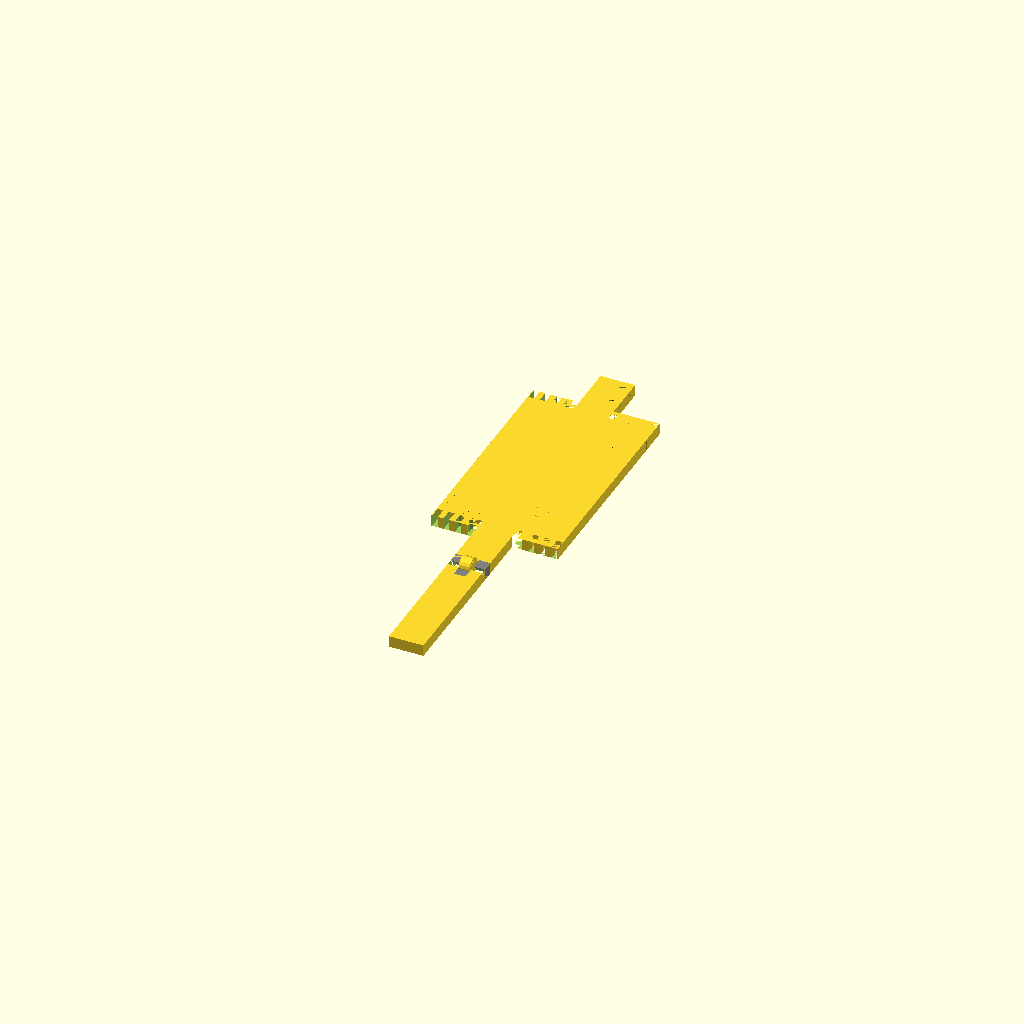
Cell 1: the model at its default parameters.
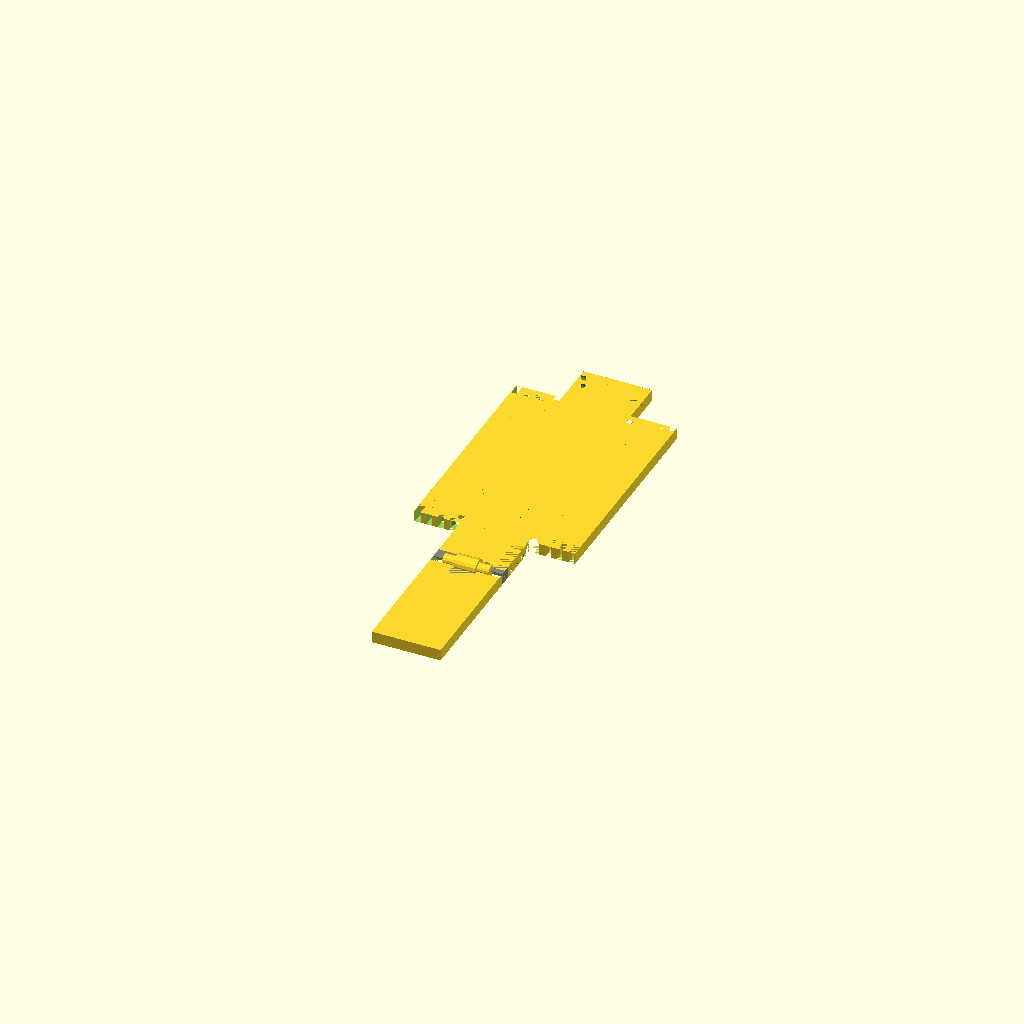
Cell 2: w = 60 (everything else at default).
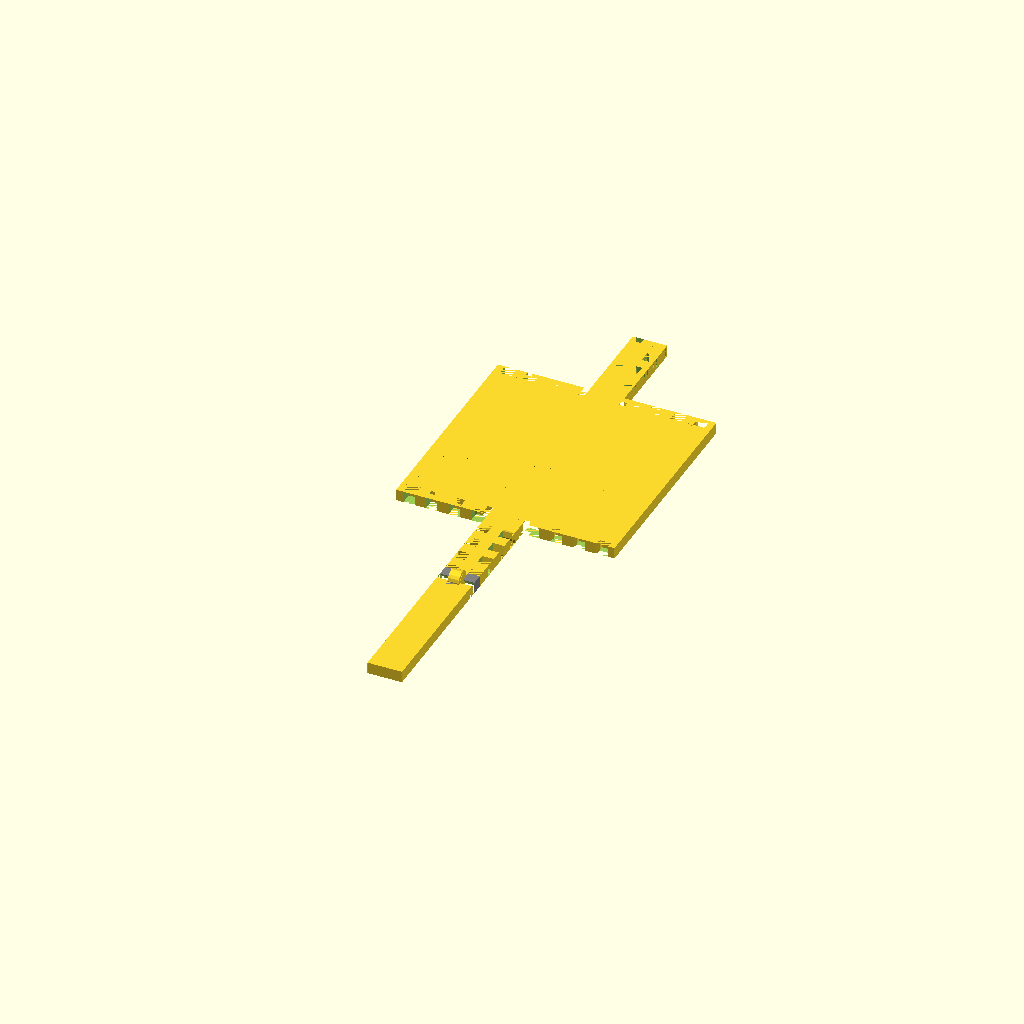
Cell 3: h = 80 (everything else at default).
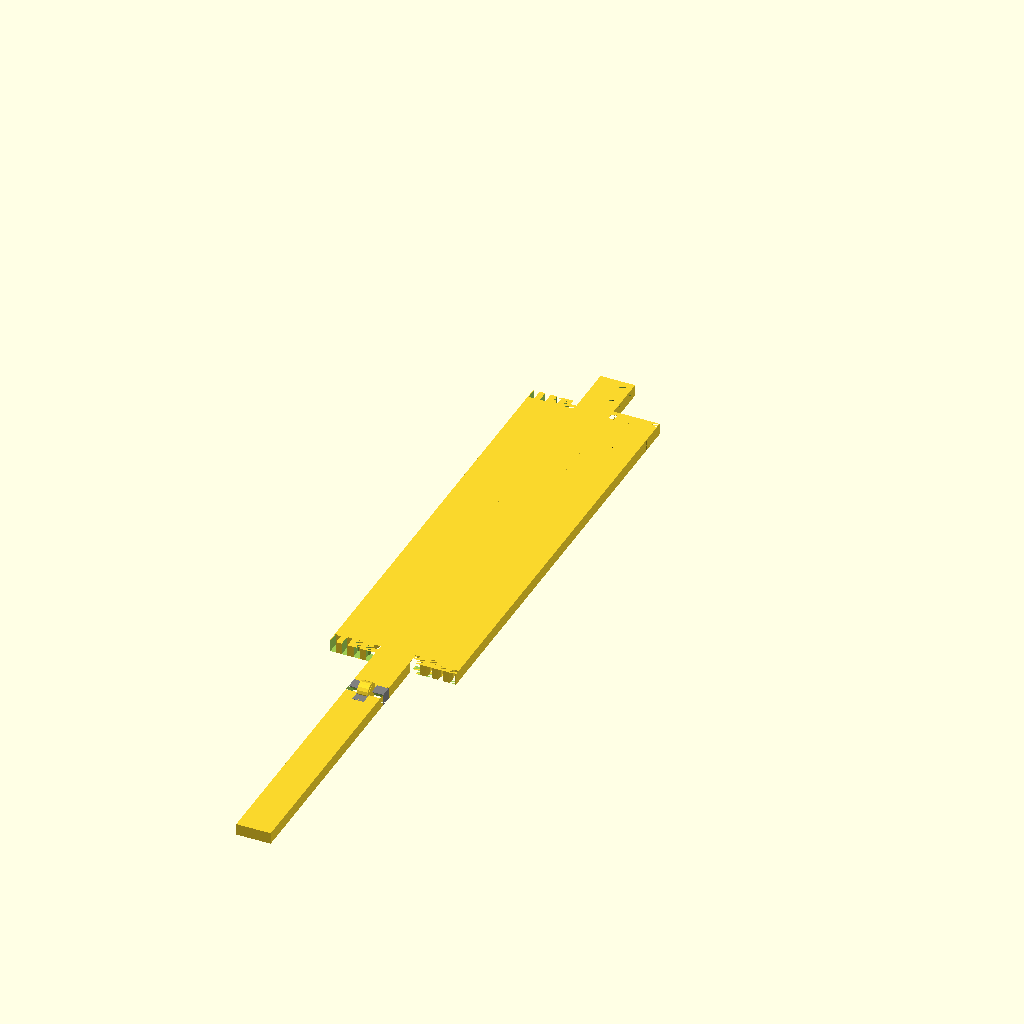
Cell 4: the same model with t = 380.
All cells are drawn from one camera (rotation 55°, 0°, 25°, orthographic, colour scheme Cornfield), so only the parameter changes between them.
The OpenSCAD source (inputs/thingiverse/files/thing-3873660/files/box-5.scad):
$fn=17;

// box width
w=30;
// box height
h=40;
// box depth
t=190;
// box wall thickness
s=10;

// closing layer / upper layer
cl=0.4; 
// Spiel um das Gelenk aussen
pl=0.3;
// Spiel im Gelenk innen
ip=0.5;

rotate([180,0,0]) base();


module base(){
    e=0.001;
    v=s/2-.1;
    difference(){
        union(){
            difference(){
                union(){
                    translate([  0, -h, 0]) cube([w,h,s], center=true); // platte 1
                    difference() {
                        union(){
                        // platte 5 - unter scharnier
                        translate([ 0,   h   -(h-t), 0]) cube([w,h+2*s -(h-t),s], center=true);
                        // deckel
                        translate([ 0, 2*h+s -(h-t), 0]) cube([w,t,s], center=true);
                        }
                        
                    // bohrung for duenne gelenktrommel 
                    translate([0,h/2*3+s -(h-t), -s/2]) rotate([0, 90, 0]) cylinder(d=s+ip, h=w, center=true);

                    // raum um grosse gelenktrommel
                    translate([ 0,h/2*3+s -(h-t), -s/2]) rotate([0, 90, 0]) cylinder(d=s*1.5+2*pl, h=w/3, center=true);
                    }
                // Halterung der duennen Gelenkstaebe
                color("gray") translate([ w/3,3/2*h+s/2 -(h-t), 0]) cube([w/3,s,s], center=true);
                color("gray") translate([-w/3,3/2*h+s/2 -(h-t), 0]) cube([w/3,s,s], center=true);

               color("gray") translate([  0, h+h-h/2+s+s+ip/2 -(h-t), 0]) cube([w/3,s,s], center=true); //-.5/2
                }
            // Schwalbenschwaenze vertikal
            translate([ (w-s+e)/2,-h/2, 0]) rotate([0,-90, 0]) cut( );
            translate([-(w-s+e)/2,-h/2, 0]) rotate([0, 90, 0]) cut( );
            translate([ (w-s+e)/2, h/2, 0]) rotate([0,-90, 0]) cut(-1);
            translate([-(w-s+e)/2, h/2, 0]) rotate([0, 90, 0]) cut(-1);

            }

        // platten 2 bis 4
        translate([       0, -(h-t)/2, 0]) cube([w,t    ,s], center=true);
        translate([ (h+w)/2, -(h-t)/2, 0]) cube([h,t-2*s,s], center=true);
        translate([-(h+w)/2, -(h-t)/2, 0]) cube([h,t-2*s,s], center=true);
        }

    // knickgelenke horizontal
    translate([ 0,-h/2  , 0]) CutCube(w);
    translate([ 0, h/2 -(h-t) , 0]) CutCube(w);
    translate([ 0, h/2*3+s -(h-t) , 0  ]) CutCube(w);

    // knickgelenke vertical
    translate([ -w/2, 0-(h-t)/2, 0]) rotate([0, 0, 90]) CutCube(t);
    translate([  w/2, 0-(h-t)/2, 0]) rotate([0, 0, 90]) CutCube(t);
    }


    // dicke gelenktrommel
    translate([   0,h/2*3+s   -(h-t), -s/2]) {
        difference() {
            union(){
            difference() {
                // dicke gelenktrommel
                translate([         0,0, 0]) rotate([0, 90, 0]) cylinder(d=s*1.5, h=w/3-.6, center=true);
                translate([ w/3/2-s/2,0 -(h-t)*2, 0]) rotate([0, 90, 0]) cylinder(d=s+pl, h=s+pl, center=true);
                translate([-w/3/2+s/2,0 -(h-t)*2, 0]) rotate([0, 90, 0]) cylinder(d=s+pl, h=s+pl, center=true);
                }

            translate([ w/3-s/2-v,0, 0])    rotate([ 0, 90, 0]) cylinder(d=s, h=w/3, center=true);
            translate([-w/3+s/2+v,0, 0])    rotate([ 0, 90, 0]) cylinder(d=s, h=w/3, center=true);

            translate([ w/3/2-s/2,0, 0]) rotate([0, 90, 0]) cylinder(d=s-.5, h=s-pl, center=true);
            translate([-w/3/2+s/2,0, 0]) rotate([0, 90, 0]) cylinder(d=s-.5, h=s-pl, center=true);

            }
            
// cut                  translate([0, 0, -s/2]) cube([w,w,s+e], center=true);
// cut                  translate([w/2 -6, 0, ]) cube([w,w,3*s], center=true);
            } 
        }

    translate([ -(w+h)/2, -(h-s)/2, 0])
        intersection(){
            cube([h,s,s], center=true);
            translate([ h/2, 0+h-t, 0]) cut(-1);
            }
    //!
    translate([ -(w+h)/2,  (h-s)/2   -(h-t), 0])
        intersection(){
            cube([h,s,s], center=true);
            translate([ h/2, 0+h-t, 0]) cut(-1);
            }
    translate([ (w+h)/2, -(h-s)/2, 0])
        intersection(){
            cube([h,s,s], center=true);
            translate([-h/2, 0, 0]) cut();
            }
    translate([ (w+h)/2,  (h-s)/2   -(h-t), 0])
        intersection(){
            cube([h,s,s], center=true);
            translate([-h/2, 0, 0]) cut();
            }

    module cut(v=1, m=h){
        umax=4;
        translate([0, (v<0)?-(h-t):0, 0]) 
        intersection(){
            for (u=[1:umax]){
                r=s/2+m*u/umax;
                difference(){
                        cylinder(r1=r         , r2=r         , h=s+e, center=true);
                        cylinder(r1=r-m/umax/2, r2=r-m/umax/2, h=s+e, center=true);
                        } // difference()
            //           t                  h     t, s
//            translate([0, v*(m*.75/2+s/2), 0]) cube([m*1.5,m*.75,s+2*e], center=true);
            }
 
    union(){
        translate([          0,   v*(-h/2),   0]) cube([s,h,s], center=true);
        translate([v*(s/2+h/2),          0,   0]) cube([h,s,s], center=true);
    }

        } // difference()
    } // module cut()

        
    module CutCube(w=10){
        l=2*s;
        p=sqrt(2*l*l);
        d=cl/l*p;
        rotate([90, 0, 90]) translate([ 0, -s/2, -w/2]) 
        linear_extrude(w){
            polygon(points = [ [-cl,cl], [cl,cl], [p,p], [-p,p], ]);
            }
        }
}
Parameter table extracted from the source (name, type, default, range or options):
w: number, default 30
h: number, default 40
t: number, default 190
s: number, default 10
cl: number, default 0.4
pl: number, default 0.3
ip: number, default 0.5
